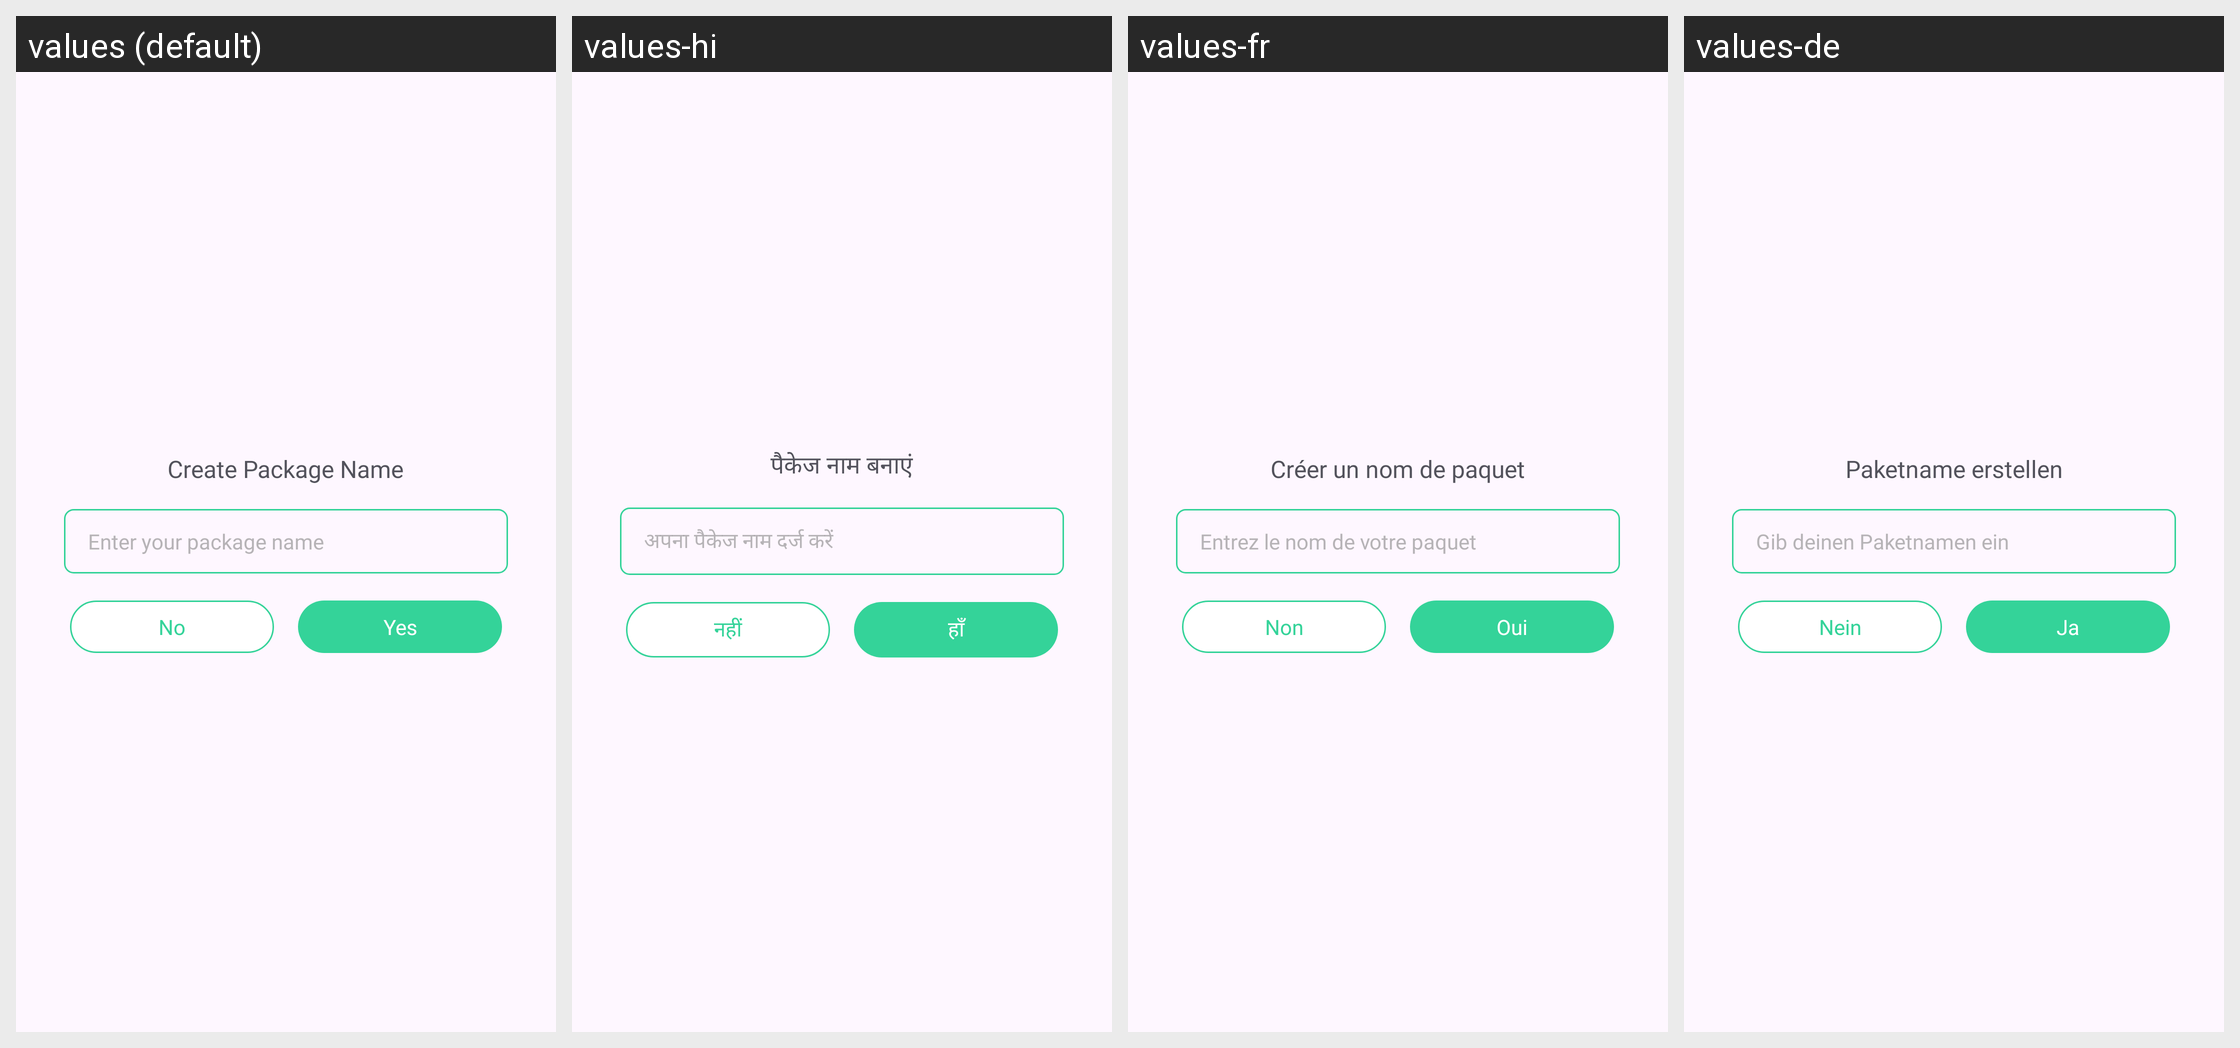

Translations of the strings shown on this Android screen, per locale in the grid:
Android screen res/layout/dialog_create_name.xml rendered under 4 locales, left to right: values (default), values-hi, values-fr, values-de. Device: Nexus 5 (rendered at 1080×1920; each locale shown at half size, 540×960, under a caption strip naming it); theme Theme.BaseProject.
Other locales in the repository, not shown: values-es, values-in, values-pt.
Strings drawn on this screen, with the default value and each locale's value (text and hints the layout hard-codes, and strings that could not be matched under every locale, appear in the picture but are not listed):

create_package_name
  values: Create Package Name
  values-hi: पैकेज नाम बनाएं
  values-fr: Créer un nom de paquet
  values-de: Paketname erstellen

enter_your_package_name
  values: Enter your package name
  values-hi: अपना पैकेज नाम दर्ज करें
  values-fr: Entrez le nom de votre paquet
  values-de: Gib deinen Paketnamen ein

no
  values: No
  values-hi: नहीं
  values-fr: Non
  values-de: Nein

yes
  values: Yes
  values-hi: हाँ
  values-fr: Oui
  values-de: Ja
